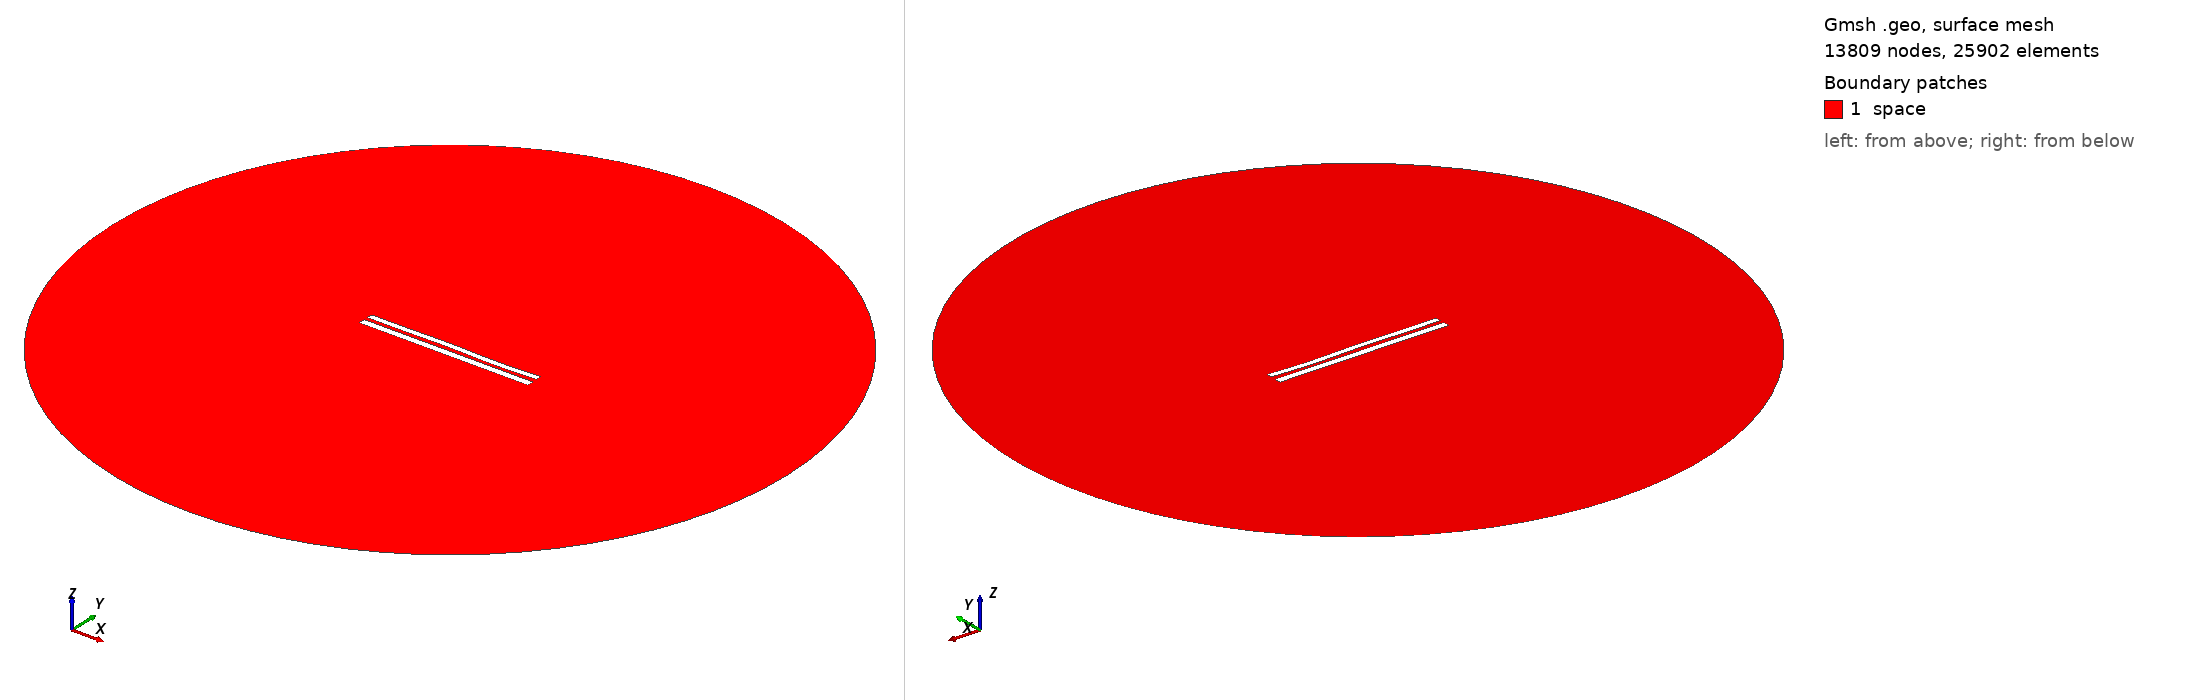

Gmsh geometry script, surface-meshed: 13809 nodes, 25902 surface elements. Boundary patches (legend numbers): 1 space. Left view from above one corner, right view from below the opposite corner. Legend entries are the model's physical surfaces. The drawing asked Gmsh for element sizes between 1% and 20% of the model's largest extent; the script's own settings can give other sizes.

=== 8446.geo (drawn) ===
//---------------------------------------
// Geometry kernel
//---------------------------------------

SetFactory("OpenCASCADE");



//---------------------------------------
// Parameters of the geometry
//---------------------------------------

// Overetch of the upper plate
overetch = 0.25;

// Distance between the plates
distance = 2.25;

// Discretization over the x axis (for the deformation)
nx = 50; 

// Length of the plate
L = 100 - overetch; 

// Number of modes
n = 4; 

// 1st mode coefficient
coeff(1) = 0.0;
beta(1) = 0.596864 * 3.1415926535 / L;

// 2nd mode coefficient
coeff(2) = 0.0;
beta(2) = 1.49418 * 3.1415926535 / L;

// 3rd mode coefficient
coeff(3) = 0.15;
beta(3) = 2.50025 * 3.1415926535 / L;

// 4th mode coefficient
coeff(4) = -0.15;
beta(4) = 3.49999 * 3.1415926535 / L;



//---------------------------------------
// Upper plate (deformed rectangle)
//---------------------------------------

// Coordiantes of the upper plate
xmin = -50;
xmax = 50 - overetch;

// Height of the upper plate
yheight = 4 - 2 * overetch;

// Indexes of the points
UpperID[] = {};
LowerID[] = {};
LeftID[] = {};
RightID[] = {};

// Point index
p = 1;

// Horizontal edges
For i In {1:nx}
    x = xmin + (i-1)*(xmax - xmin)/(nx-1);

    y_bottom = distance / 2 + overetch;
    For j In {1:n}
        C = (Cosh(beta(j)*L) + Cos(beta(j)*L)) / (Sinh(beta(j)*L) + Sin(beta(j)*L));
        y_bottom  = y_bottom + coeff(j) * (Cosh(beta(j)*(x+50)) - Cos(beta(j)*(x+50)) - C * (Sinh(beta(j)*(x+50)) - Sin(beta(j)*(x+50))));
    EndFor

    y_top = y_bottom + yheight;

    Point(p) = {x, y_top, 0, 1.0};
    UpperID[i] = p;
    p = p + 1;

    Point(p) = {x, y_bottom, 0, 1.0};
    LowerID[i] = p;
    p = p + 1;
EndFor

// Create point lists
UpperPts[] = {}; LowerPts[] = {};
For i In {1:nx}
  UpperPts[] += {UpperID[i]};
  LowerPts[] += {LowerID[i]};
EndFor

// Build splines
Spline(1) = {UpperPts[]};
Spline(2) = {LowerPts[]};
Line(3) = {LowerPts[nx-1], UpperPts[nx-1]};
Line(4) = {LowerPts[0], UpperPts[0]};

// Build the plane surface
Curve Loop(1) = {2, 3, -1, -4};
Plane Surface(1) = {1};



//---------------------------------------
// Lower plate (rectangle)
//---------------------------------------

// Vertices
Point(1001) = {-50, -1, 0, 1.0};
Point(1002) = { 50, -1, 0, 1.0};
Point(1003) = { 50,  -5, 0, 1.0};
Point(1004) = {-50,  -5, 0, 1.0};

// Edges
Line(5) = {1001, 1002};
Line(6) = {1002, 1003};
Line(7) = {1003, 1004};
Line(8) = {1004, 1001};

// Plane surface
Line Loop(2) = {5, 6, 7, 8};
Plane Surface(2) = {2}; 



//---------------------------------------
// Outer (fictious) boundary
//---------------------------------------

// Points
Point(1005) = {0, 0, 0};       // Center
Point(1006) = {200, 0, 0};     // Start point
Point(1007) = {0, 200, 0};     // 90 degrees
Point(1008) = {-200, 0, 0};    // 180 degrees
Point(1009) = {0, -200, 0};    // 270 degrees

// Circle arcs (each needs start, center, end)
Circle(9) = {1006, 1005, 1007};
Circle(10) = {1007, 1005, 1008};
Circle(11) = {1008, 1005, 1009};
Circle(12) = {1009, 1005, 1006};

// Plane surface for the entire domain
Curve Loop(3) = {9, 10, 11, 12};
Surface(3) = {3};

// Subtract the plates from the whole domain to obtain the actual domain where we want to solve the equations
BooleanDifference{ Surface{3}; Delete; }{ Surface{1}; Surface{2}; Delete; }




//---------------------------------------
// Transfinite Lines/Curves
//---------------------------------------

// Set the number of points on the boundaries
r = 7;

// Plates
Transfinite Curve {1, 2} = 50*r Using Progression 1;
Transfinite Curve {3, 4} = 2*r Using Progression 1;
Transfinite Line {5, 7} = 50*r Using Progression 1;
Transfinite Line {6, 8} = 2*r Using Progression 1;

// Outer boundary
Transfinite Line {9, 10, 11, 12} = 20 Using Progression 1;



//---------------------------------------
// Physical groups
//---------------------------------------                

// Physical curves (boundaries)
Physical Line("force_segment", 10) = {2};
Physical Line("upper_plate", 11) = {1, 3, 4};
Physical Line("lower_plate", 12) = {5, 6, 7, 8};
Physical Line("boundary", 20) = {9, 10, 11, 12};

// Physical Surfaces
Physical Surface("space", 30) = {3};



//---------------------------------------
// 6. Generate the Mesh
//---------------------------------------

// 2D mesh generation
Mesh 2;
